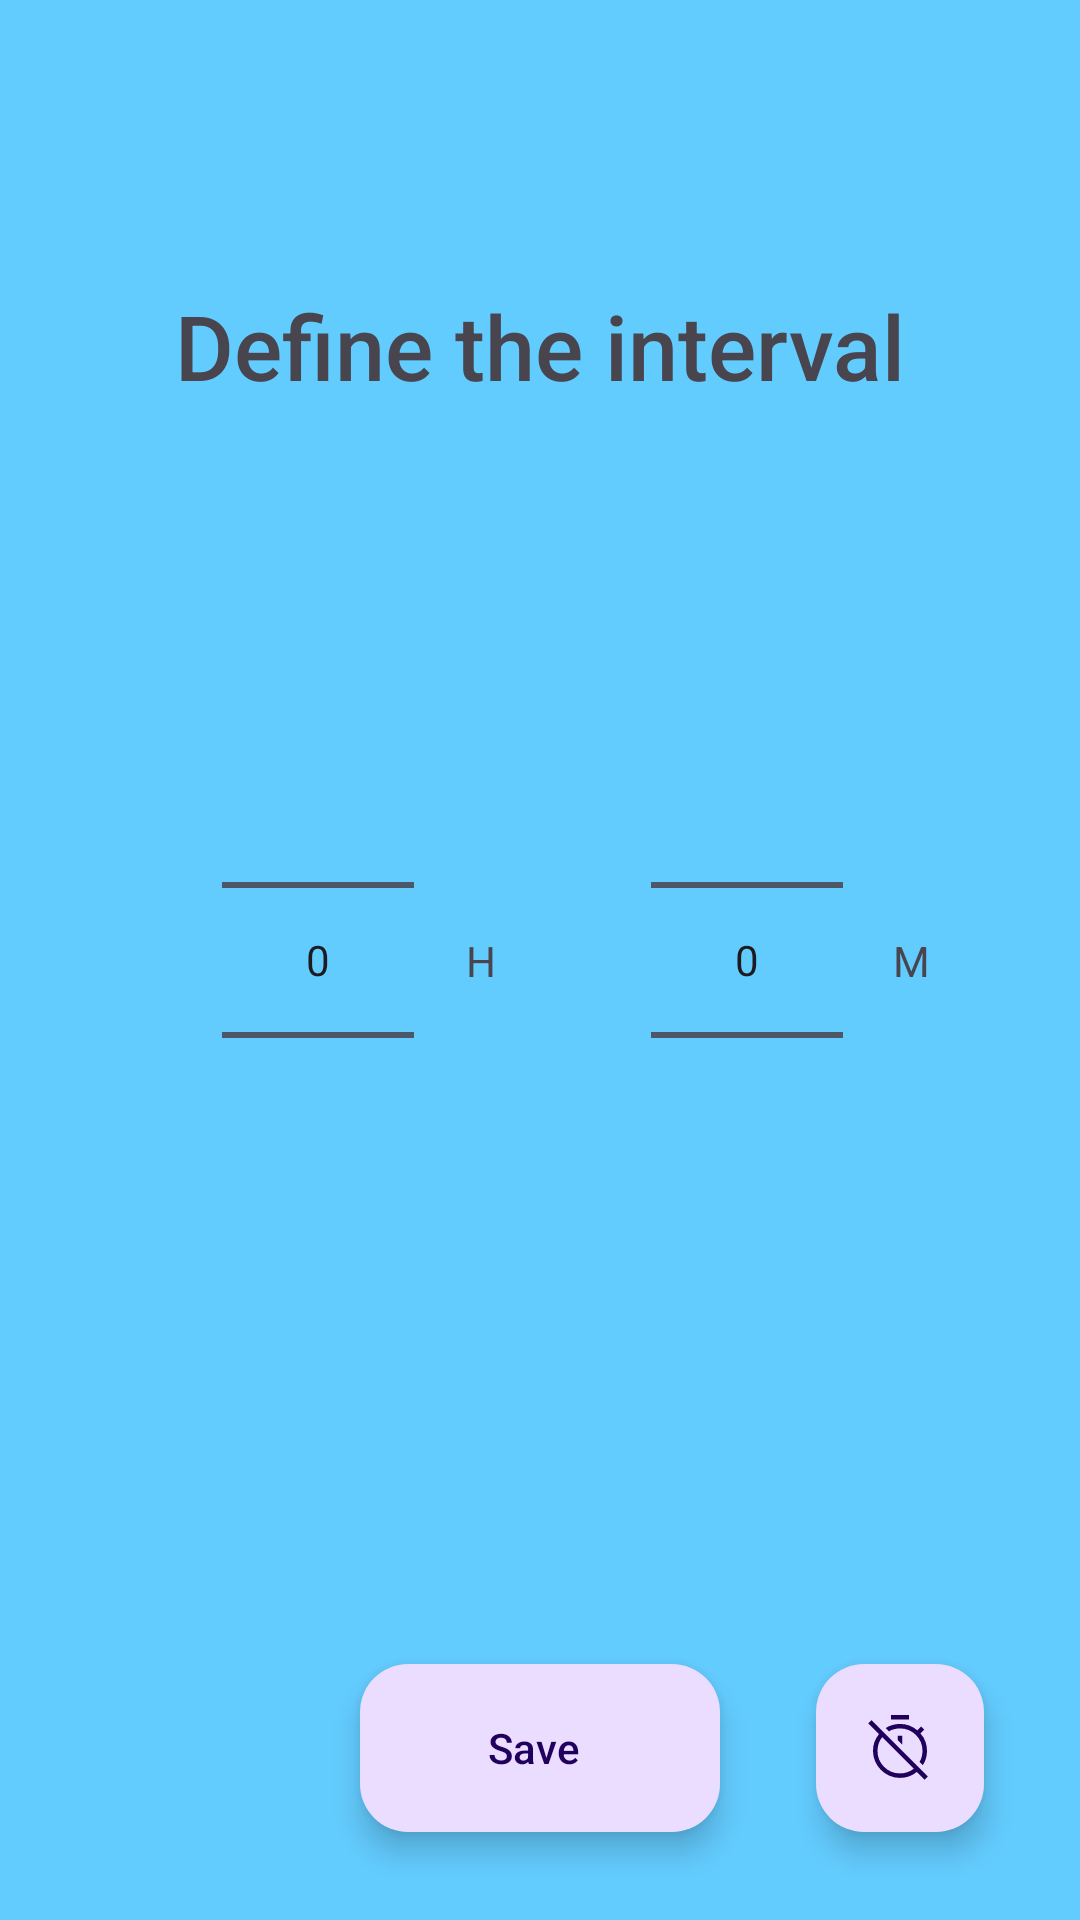

Reconstruct the res/layout file that produces this screen, plus the resources it refers to.
<!-- AndroidManifest.xml: application theme Theme.DrinkTime -->
<!-- res/layout/activity_main.xml -->
<?xml version="1.0" encoding="utf-8"?>
<androidx.constraintlayout.widget.ConstraintLayout xmlns:android="http://schemas.android.com/apk/res/android"
    xmlns:app="http://schemas.android.com/apk/res-auto"
    xmlns:tools="http://schemas.android.com/tools"
    android:layout_width="match_parent"
    android:layout_height="match_parent"
    tools:context=".view.MainActivity"
    android:background="?attr/main_background_color">

    <androidx.constraintlayout.widget.ConstraintLayout
        android:layout_width="match_parent"
        android:layout_height="match_parent"
        app:layout_constraintBottom_toBottomOf="parent"
        app:layout_constraintEnd_toEndOf="parent"
        app:layout_constraintStart_toStartOf="parent"
        app:layout_constraintTop_toTopOf="parent">

        <TextView
            android:id="@+id/title"
            android:layout_width="wrap_content"
            android:layout_height="wrap_content"
            android:text="@string/pitchers_title"
            android:textSize="30sp"
            android:fontFamily="sans-serif-medium"
            app:layout_constraintBottom_toTopOf="@+id/hour_pitcher"
            app:layout_constraintEnd_toEndOf="parent"
            app:layout_constraintStart_toStartOf="parent"
            app:layout_constraintTop_toTopOf="parent" />

        <NumberPicker
            android:id="@+id/hour_pitcher"
            android:layout_width="wrap_content"
            android:layout_height="wrap_content"
            app:layout_constraintBottom_toBottomOf="parent"
            app:layout_constraintEnd_toEndOf="parent"
            app:layout_constraintHorizontal_bias="0.25"
            app:layout_constraintStart_toStartOf="parent"
            app:layout_constraintTop_toTopOf="parent" />

        <TextView
            android:id="@+id/hour_txt"
            android:layout_width="wrap_content"
            android:layout_height="wrap_content"
            android:text="@string/hour_in_short"
            app:layout_constraintBottom_toBottomOf="parent"
            app:layout_constraintEnd_toStartOf="@+id/minute_pitcher"
            app:layout_constraintHorizontal_bias="0.25"
            app:layout_constraintStart_toEndOf="@+id/hour_pitcher"
            app:layout_constraintTop_toTopOf="parent" />

        <NumberPicker
            android:id="@+id/minute_pitcher"
            android:layout_width="wrap_content"
            android:layout_height="wrap_content"
            app:layout_constraintBottom_toBottomOf="parent"
            app:layout_constraintEnd_toEndOf="parent"
            app:layout_constraintStart_toEndOf="@+id/hour_pitcher"
            app:layout_constraintTop_toTopOf="parent" />

        <TextView
            android:id="@+id/minute_txt"
            android:layout_width="wrap_content"
            android:layout_height="wrap_content"
            android:text="@string/minute_in_short"
            app:layout_constraintBottom_toBottomOf="parent"
            app:layout_constraintEnd_toEndOf="parent"
            app:layout_constraintHorizontal_bias="0.25"
            app:layout_constraintStart_toEndOf="@+id/minute_pitcher"
            app:layout_constraintTop_toTopOf="parent" />

    </androidx.constraintlayout.widget.ConstraintLayout>

    <com.google.android.material.floatingactionbutton.ExtendedFloatingActionButton
        android:id="@+id/save_button"
        android:layout_width="wrap_content"
        android:layout_height="wrap_content"
        android:text="@string/save_interval"
        app:icon="@drawable/ic_save"
        android:contentDescription="@string/save_interval_description"
        app:layout_constraintBottom_toBottomOf="parent"
        app:layout_constraintEnd_toEndOf="parent"
        app:layout_constraintStart_toStartOf="parent"
        app:layout_constraintTop_toTopOf="parent"
        app:layout_constraintVertical_bias="0.95" />

    <com.google.android.material.floatingactionbutton.FloatingActionButton
        android:id="@+id/clear_button"
        android:layout_width="wrap_content"
        android:layout_height="wrap_content"
        android:src="@drawable/ic_timer_off"
        android:contentDescription="@string/cancel_alarm_description"
        app:layout_constraintBottom_toBottomOf="parent"
        app:layout_constraintEnd_toEndOf="parent"
        app:layout_constraintStart_toEndOf="@id/save_button"
        app:layout_constraintTop_toTopOf="parent"
        app:layout_constraintVertical_bias="0.95" />

</androidx.constraintlayout.widget.ConstraintLayout>
<!-- resources referenced by this layout -->
<resources>
  <!-- drawable ic_timer_off (drawable) -->
  <vector xmlns:android="http://schemas.android.com/apk/res/android"
      android:width="48dp"
      android:height="48dp"
      android:viewportWidth="48"
      android:viewportHeight="48">
    <path
        android:fillColor="#FF000000"
        android:pathData="M39.2,35.45 L37.05,33.3Q37.9,31.9 38.45,30Q39,28.1 39,25.95Q39,19.7 34.625,15.325Q30.25,10.95 24,10.95Q21.9,10.95 19.975,11.475Q18.05,12 16.65,12.9L14.45,10.7Q16.55,9.35 19.025,8.65Q21.5,7.95 24,7.95Q27.4,7.95 30.325,9.075Q33.25,10.2 35.55,12.2L38.1,9.65L40.2,11.75L37.65,14.3Q39.9,16.75 40.95,19.725Q42,22.7 42,25.95Q42,28.45 41.325,30.875Q40.65,33.3 39.2,35.45ZM25.5,21.75V15.85H22.5V18.75ZM40.4,45.2 L35.2,40Q32.8,41.9 30.025,42.925Q27.25,43.95 24,43.95Q20.3,43.95 17.025,42.525Q13.75,41.1 11.3,38.65Q8.85,36.2 7.425,32.925Q6,29.65 6,25.95Q6,22.9 6.925,20.15Q7.85,17.4 9.95,14.75L2.85,7.65L5,5.5L42.55,43.05ZM24,40.95Q26.6,40.95 28.925,40.15Q31.25,39.35 33.2,37.8L12.15,16.75Q10.6,18.65 9.8,21.05Q9,23.45 9,25.95Q9,32.2 13.375,36.575Q17.75,40.95 24,40.95ZM18,5V2H30V5ZM22.5,27.1Q22.5,27.1 22.5,27.1Q22.5,27.1 22.5,27.1Q22.5,27.1 22.5,27.1Q22.5,27.1 22.5,27.1Q22.5,27.1 22.5,27.1Q22.5,27.1 22.5,27.1ZM26.8,23.1Q26.8,23.1 26.8,23.1Q26.8,23.1 26.8,23.1Q26.8,23.1 26.8,23.1Q26.8,23.1 26.8,23.1Q26.8,23.1 26.8,23.1Q26.8,23.1 26.8,23.1Z"/>
  </vector>
  <string name="cancel_alarm_description">Cancel alarm</string>
  <string name="hour_in_short">H</string>
  <string name="minute_in_short">M</string>
  <string name="pitchers_title">Define the interval</string>
  <string name="save_interval">Save</string>
  <string name="save_interval_description">Save the defined interval</string>
  <style name="Theme.DrinkTime" parent="Theme.Material3.DayNight">
          
          <item name="colorPrimary">@color/color_primary</item>
          <item name="colorPrimaryVariant">@color/color_primary_dark</item>
          <item name="colorOnPrimary">@color/white</item>
          
          <item name="colorSecondary">@color/color_secondary</item>
          <item name="colorSecondaryVariant">@color/color_secondary_dark</item>
          <item name="colorOnSecondary">@color/black</item>
          
          <item name="android:statusBarColor" tools:targetApi="l">?attr/colorPrimaryVariant</item>
          
  
          <item name="main_background_color">@color/color_primary_light</item>
      </style>
  <color name="color_primary">#039be5</color>
  <color name="color_primary_dark">#006db3</color>
  <color name="white">#FFFFFFFF</color>
  <color name="color_secondary">#ffeb3b</color>
  <color name="color_secondary_dark">#c8b900</color>
  <color name="black">#FF000000</color>
  <color name="color_primary_light">#63ccff</color>
</resources>
